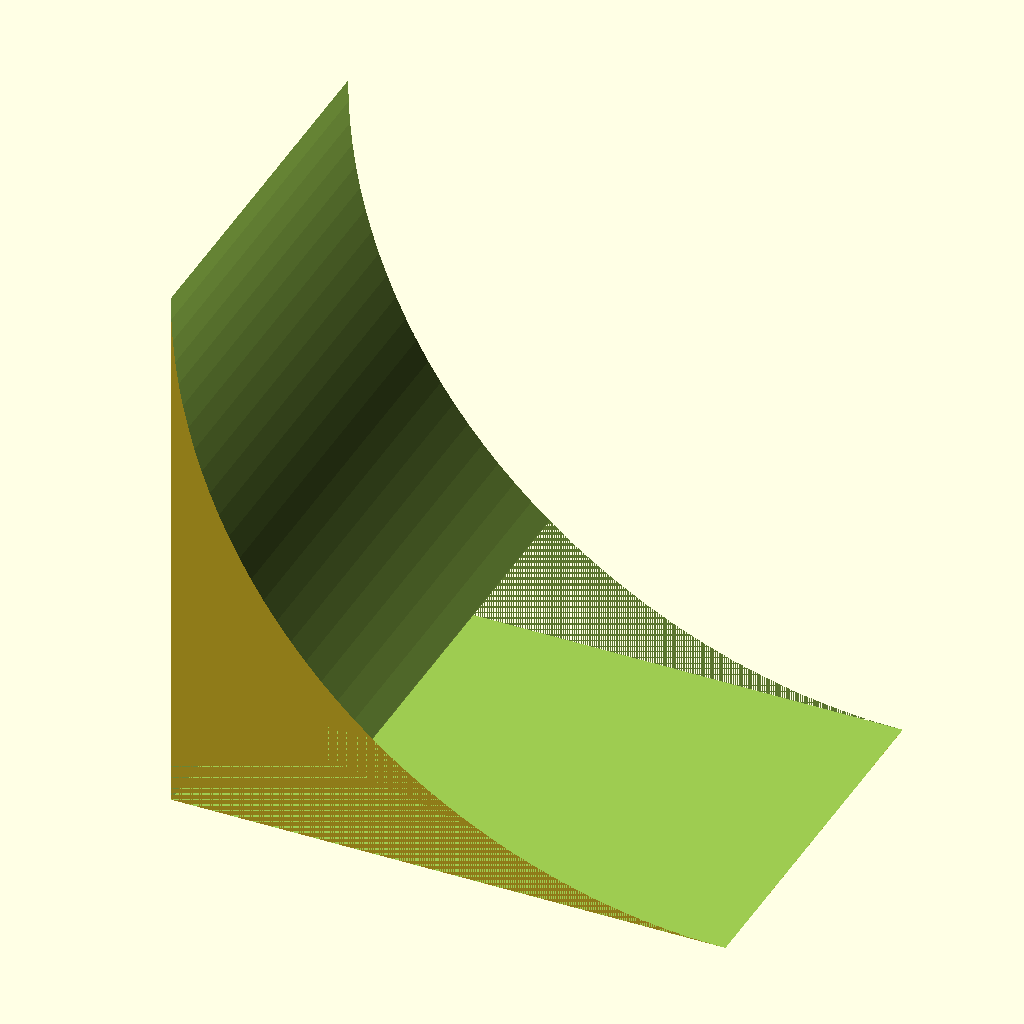
Cell 1 — every parameter at its default value.
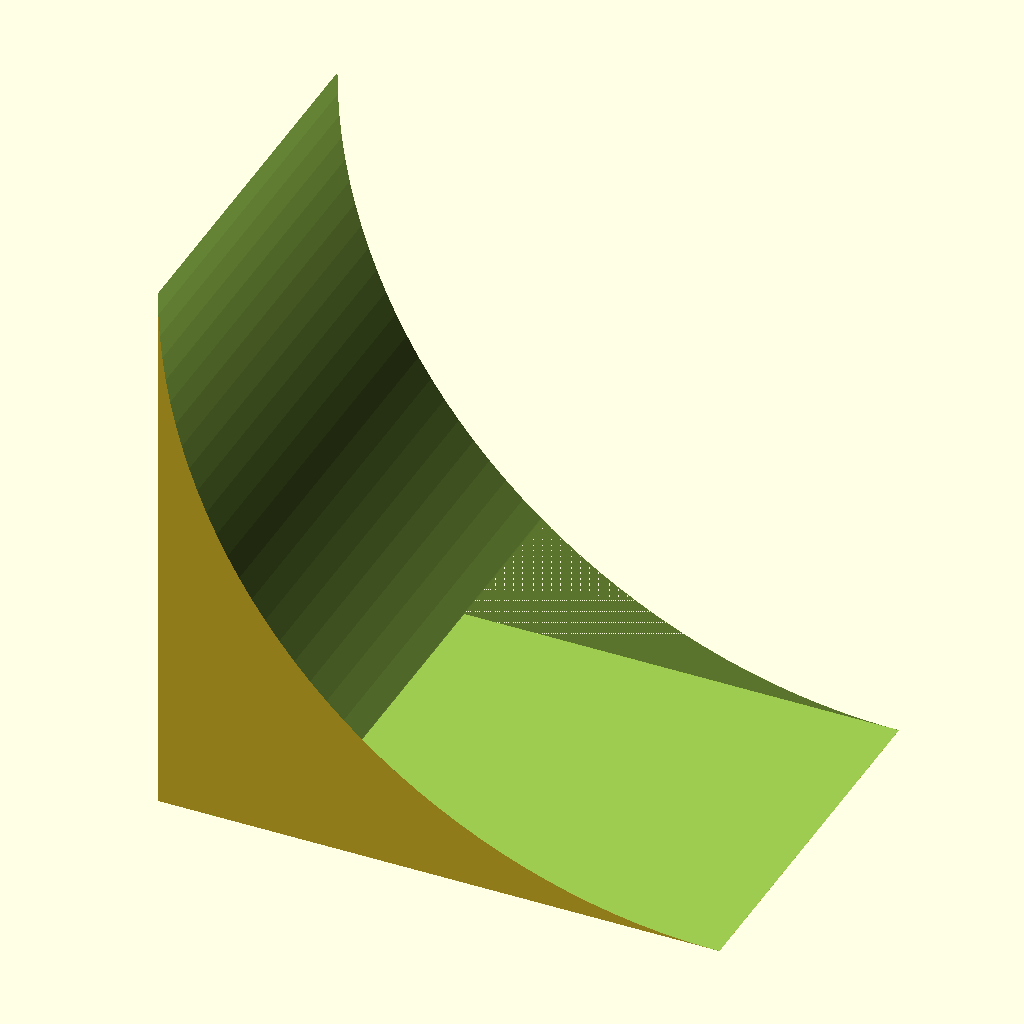
Cell 2 — preset "New set 1".
The same orthographic view direction (rotation 55°, 0°, 25°; colour scheme Cornfield) for every cell, with the view re-fitted per cell, so scale and position can differ between cells.
The OpenSCAD source (OpenSCAD/RobotMethod2.scad):
ShowLimits = false;
ShowShooter = true;
ShowRamp = true;
LimitBounds = [18, 18, 18];
ShooterAngle = -40;
TurretAngle  = 15;
IndexerBallOffset = 3;
IndexerCenterOffset = 3;
BallD  = 5;
WheelD = 3.75;

module Stop(){}

$fn = 150;
ChannelWidth = 5.5;

module Hood(Angle = 0)
{
  //Hood
  rotate(Angle, [0, 1, 0])
    color([0.2, 0.2, 0.7, 0.7])
      difference()
      {
        intersection()
        {
          //Ramp
          rotate(90, [1, 0,0])
            difference()
            {    
              cylinder(d = 15.3 - .2, h = ChannelWidth + .3, center = true);
              cylinder(d = 15 - .2, h = ChannelWidth, center = true);
            }
            translate([5, 0, -5])
              cube([10, 10, 10], center = true);
        }
        rotate(40, [0, 1, 0])
            translate([5, 0, 5])
              cube([10, 10, 10], center = true);
      }
}

module Limits()
{
  //Limits
  color([0.2, 0.8, 0.1, 0.2])
    translate([0, 0, 15/2])
      cube(LimitBounds, center = true);
}


module Flywheel()
{
  //Flywheel
  rotate(90, [1, 0,0])
    cylinder(d = 5, h = 4, center = true);
}

module LaunchGuide()
{
  //Guide
  difference()
  {
    intersection()
    {
      //Ramp
      rotate(90, [1, 0,0])
        difference()
        {    
          cylinder(d = 15.3, h = ChannelWidth, center = true);
          cylinder(d = 15, h = ChannelWidth + .01, center = true);
        }
        translate([5, 0, -10])
          cube([10, 10, 10], center = true);
    }
    //Ball pushup clearance
    translate([-1, 0, -10])
    cylinder(d = 5.5, h = 10);
  }
}

module LaunchBall()
{
  //Launch ball
  color("Violet")
    rotate(90, [0, 1, 0])
      translate([5, 0, 0])
        sphere(d = 5);
}


module RotateObject(Radius, Angle, ShowLever = true)
{
  //Rotate the object around a point 'Radius' from the zero referenced point of the child object
  translate([Radius, 0, 0])
    rotate(Angle, [0, 1, 0])
      translate([-Radius, 0, 0])
    {
      children();
      if (ShowLever)
      {
        translate([0, -0.05, -0.05])
        cube([Radius, .1, .1]);
      }
    }
}


module IntakeBalls()
{  
  rotate(60, [0, 0, 1])
    translate([0, 0, 2.5])
    {
      translate([IndexerBallOffset, 0, 0])
        Ball();
      rotate(120, [0, 0, 1])
        translate([IndexerBallOffset, 0, 0])
          Ball();
      rotate(-120, [0, 0, 1])
        translate([IndexerBallOffset, 0, 0])
          Ball();
    }
}

module Ball()
{
  sphere(d = 5);
}

module LazySusan()
{
  difference()
  {
    cylinder(d = 8, h = .2, center = true);
    cylinder(d = 6, h = .21, center = true);
  }
}

module Shooter()
{
  translate([1.2, 0, 0])
  {
    LaunchBall();
    LaunchGuide();
    Flywheel();
    Hood(Angle = ShooterAngle);
  }
  translate([0, 0, -7.75])
    LazySusan();
}

module ShowRamp()
{
  difference()
  {
    translate([0, -3/2, 0])
      cube([(WheelD + BallD)/2, 3, (WheelD + BallD) / 2]);
    translate([(WheelD + BallD)/2, 0, (WheelD + BallD)/2])
      rotate(90, [1, 0, 0])
        cylinder(d = (WheelD + BallD), h = 6, center = true);
    translate([0, -3/2, 0])
      cube([(WheelD + BallD)/2, 3, 1.0]);    
  }
}

module Everything()
{
  rotate(TurretAngle, [0, 0, 1])
  translate([0, 0, 13])
    Shooter();
  translate([IndexerCenterOffset, 0, 0])
    IntakeBalls();
  if (ShowLimits)
    Limits();
}

if (ShowShooter)
  Everything();


if (ShowRamp)
  scale(25.2)
    ShowRamp();
Customizer parameters (derived from the source; name, type, default, range or options):
ShowLimits: bool, default false
ShowShooter: bool, default true
ShowRamp: bool, default true
LimitBounds: vector, default [18, 18, 18]
ShooterAngle: number, default -40
TurretAngle: number, default 15
IndexerBallOffset: number, default 3
IndexerCenterOffset: number, default 3
BallD: number, default 5
WheelD: number, default 3.75
